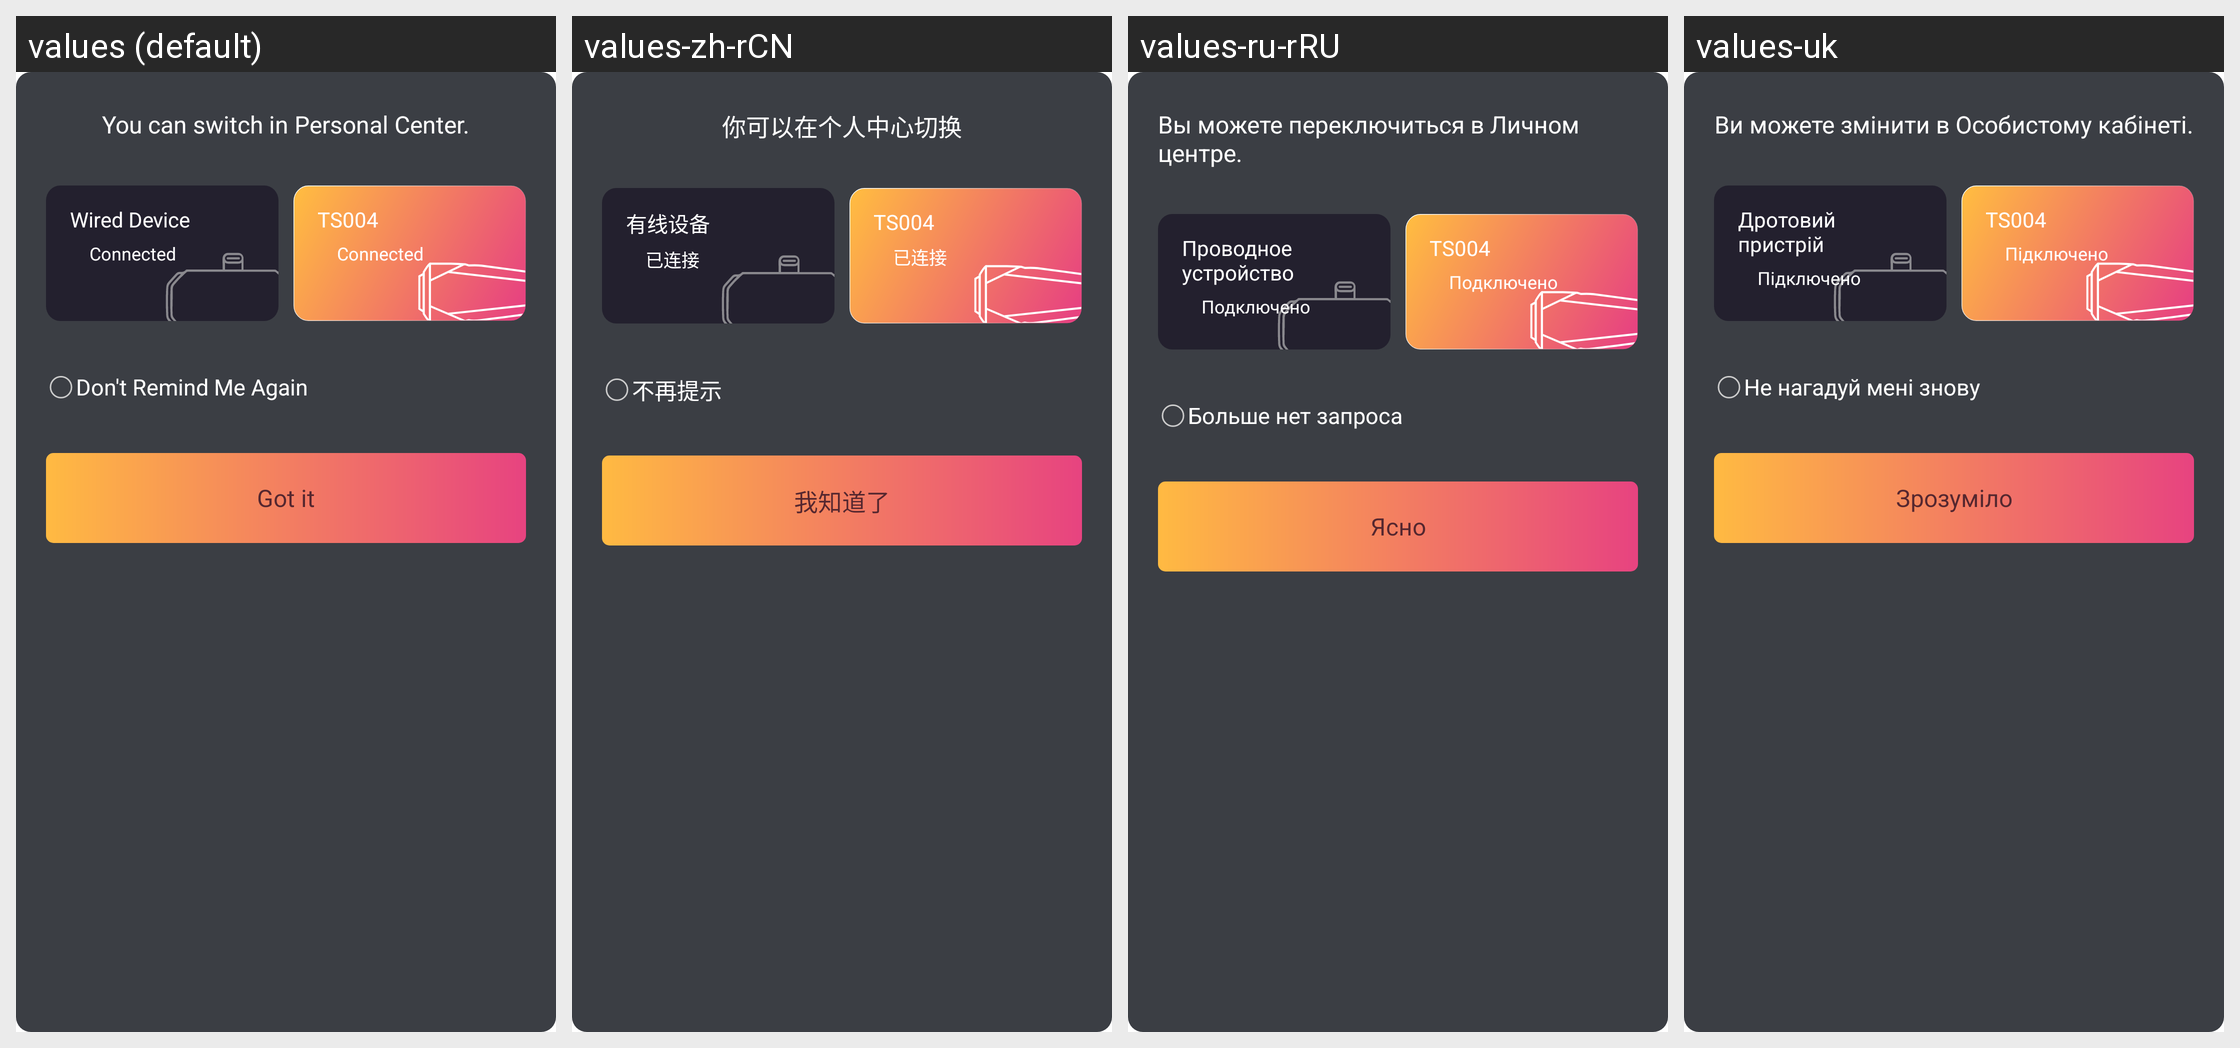

Translations of the strings shown on this Android screen, per locale in the grid:
Android screen res/layout/dialog_tip_change_device.xml rendered under 4 locales, left to right: values (default), values-zh-rCN, values-ru-rRU, values-uk. Device: Nexus 5 (rendered at 1080×1920; each locale shown at half size, 540×960, under a caption strip naming it); theme Theme.MaterialComponents.DayNight.NoActionBar.
Other locales in the repository, not shown: values-cs, values-de-rDE, values-es-rES, values-fr-rFR, values-it-rIT, values-ja-rJP, values-nl-rNL, values-pl, values-pt-rPT, values-zh-rHK.
Strings drawn on this screen, with the default value and each locale's value (text and hints the layout hard-codes, and strings that could not be matched under every locale, appear in the picture but are not listed):

ts004_device_change
  values: You can switch in Personal Center.
  values-zh-rCN: 你可以在个人中心切换
  values-ru-rRU: Вы можете переключиться в Личном центре.
  values-uk: Ви можете змінити в Особистому кабінеті.

tc_has_line_device
  values: Wired Device
  values-zh-rCN: 有线设备
  values-ru-rRU: Проводное устройство
  values-uk: Дротовий пристрій

app_connect
  values: Connected
  values-zh-rCN: 已连接
  values-ru-rRU: Подключено
  values-uk: Підключено

tip_otg_no_show
  values: Don't Remind Me Again
  values-zh-rCN: 不再提示
  values-ru-rRU: Больше нет запроса
  values-uk: Не нагадуй мені знову

app_got_it
  values: Got it
  values-zh-rCN: 我知道了
  values-ru-rRU: Ясно
  values-uk: Зрозуміло
